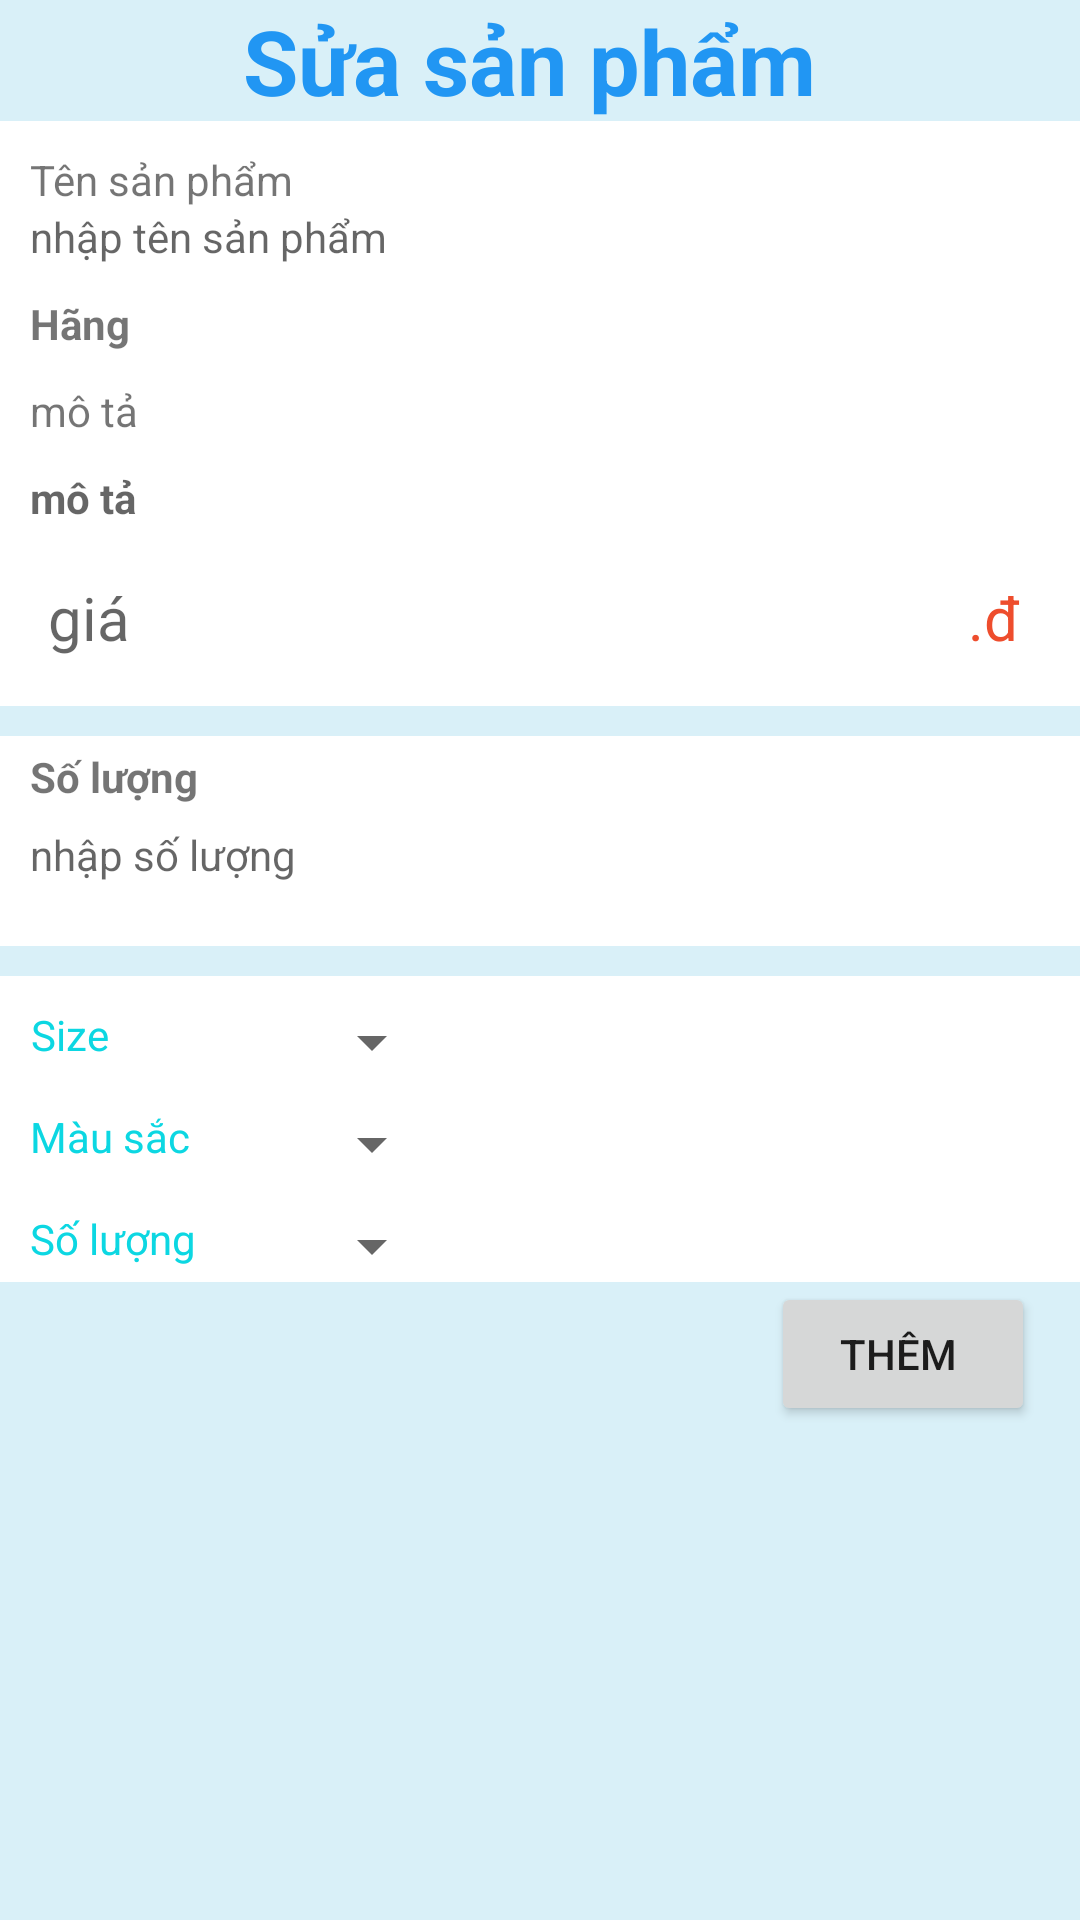

This screen was rendered from an Android layout file. Write that file and the resources it references.
<!-- AndroidManifest.xml: application theme Theme.BanGiay01 -->
<!-- res/layout/activity_sua_san_pham.xml -->
<?xml version="1.0" encoding="utf-8"?>
<FrameLayout xmlns:android="http://schemas.android.com/apk/res/android"
    android:layout_width="match_parent"
    android:layout_height="match_parent"
    android:background="#d9f0f8">

    <ScrollView
        android:layout_width="match_parent"
        android:layout_height="match_parent">

        <LinearLayout
            android:layout_width="match_parent"
            android:layout_height="wrap_content"
            android:layout_marginBottom="100dp"
            android:orientation="vertical">

            <RelativeLayout
                android:layout_width="match_parent"
                android:layout_height="wrap_content">

                <TextView
                    android:layout_width="match_parent"
                    android:layout_height="wrap_content"
                    android:gravity="center"
                    android:text="Sửa sản phẩm "
                    android:textColor="#2196F3"
                    android:textSize="30sp"
                    android:textStyle="bold" />


                <ImageButton
                    android:id="@+id/button_love"
                    android:layout_width="wrap_content"
                    android:layout_height="wrap_content"
                    android:layout_alignParentTop="true"
                    android:layout_alignParentEnd="true"
                    android:layout_marginTop="20dp"
                    android:layout_marginEnd="20dp"
                    android:background="@null"

                    />

            </RelativeLayout>

            <LinearLayout
                android:layout_width="match_parent"
                android:layout_height="wrap_content"
                android:background="#fff"
                android:orientation="vertical"
                android:padding="10dp">

                <TextView
                    android:layout_width="wrap_content"
                    android:layout_height="wrap_content"
                    android:text="Tên sản phẩm " />

                <TextView
                    android:id="@+id/textView_nameProductAtInfomation"
                    android:layout_width="wrap_content"
                    android:layout_height="wrap_content"
                    android:hint="nhập tên sản phẩm "
                    android:textColor="#2f3859" />

                <TextView
                    android:id="@+id/textView_TheFirmAtInfomation"

                    android:layout_width="wrap_content"
                    android:layout_height="wrap_content"
                    android:layout_marginTop="10dp"
                    android:text="Hãng"
                    android:textStyle="bold" />

                <TextView
                    android:layout_marginTop="10dp"

                    android:layout_width="wrap_content"
                    android:layout_height="wrap_content"
                    android:text="mô tả " />

                <TextView
                    android:id="@+id/textView_noteAtInfomation"
                    android:layout_width="wrap_content"
                    android:layout_height="wrap_content"
                    android:layout_marginTop="10dp"
                    android:hint="mô tả "
                    android:textStyle="bold" />

                <RelativeLayout
                    android:layout_width="match_parent"
                    android:layout_height="50dp">

                    <TextView
                        android:layout_width="wrap_content"
                        android:layout_height="wrap_content"
                        android:layout_alignParentBottom="true"
                        android:hint="giá "
                        android:padding="6dp"
                        android:textColor="#ee4d2d"
                        android:textSize="20dp" />

                    <TextView
                        android:layout_width="wrap_content"
                        android:layout_height="wrap_content"
                        android:layout_alignParentEnd="true"
                        android:layout_alignParentBottom="true"
                        android:layout_marginEnd="4dp"
                        android:layout_marginBottom="0dp"
                        android:padding="6dp"
                        android:text=".đ"
                        android:textColor="#ee4d2d"
                        android:textSize="20dp" />

                </RelativeLayout>

            </LinearLayout>

            <RelativeLayout
                android:layout_width="match_parent"
                android:layout_height="70dp"
                android:layout_marginTop="10dp"
                android:background="#fff">

                <TextView
                    android:layout_width="wrap_content"
                    android:layout_height="wrap_content"
                    android:layout_alignParentStart="true"
                    android:layout_alignParentTop="true"
                    android:layout_marginStart="10dp"
                    android:layout_marginTop="4dp"
                    android:text="Số lượng"
                    android:textStyle="bold" />

                <TextView
                    android:layout_width="wrap_content"
                    android:layout_height="wrap_content"
                    android:layout_alignParentStart="true"
                    android:layout_alignParentTop="true"
                    android:layout_marginStart="10dp"
                    android:layout_marginTop="30dp"
                    android:hint="nhập số lượng " />

                <ImageView
                    android:layout_width="90dp"
                    android:layout_height="60dp"
                    android:layout_alignParentEnd="true"
                    android:layout_alignParentBottom="true"
                    android:layout_marginEnd="10dp"
                    android:layout_marginBottom="5dp"
                    android:backgroundTint="@null"
                    android:src="@drawable/ic_camera1" />

            </RelativeLayout>

            <RelativeLayout
                android:layout_width="match_parent"
                android:layout_height="wrap_content"
                android:layout_marginTop="10dp"
                android:background="#fff"
                android:orientation="horizontal">

                <TextView
                    android:id="@+id/textView_Size"
                    android:layout_width="wrap_content"
                    android:layout_height="wrap_content"
                    android:layout_alignParentStart="true"
                    android:layout_alignParentTop="true"
                    android:layout_marginStart="10dp"
                    android:layout_marginTop="10dp"
                    android:gravity="center"
                    android:text="Size"
                    android:textColor="#FF0CD7E2" />

                <Spinner
                    android:id="@+id/spinner_Size"
                    android:layout_width="wrap_content"
                    android:layout_height="wrap_content"
                    android:layout_alignParentStart="true"
                    android:layout_alignParentTop="true"
                    android:layout_marginStart="100dp"
                    android:layout_marginTop="10dp" />
            </RelativeLayout>

            <RelativeLayout
                android:layout_width="match_parent"
                android:layout_height="wrap_content"
                android:background="#fff"
                android:orientation="horizontal">

                <TextView
                    android:id="@+id/textView_Color"
                    android:layout_width="wrap_content"
                    android:layout_height="wrap_content"
                    android:layout_alignParentStart="true"
                    android:layout_alignParentTop="true"
                    android:layout_marginStart="10dp"
                    android:layout_marginTop="10dp"
                    android:gravity="center"
                    android:text="Màu sắc"
                    android:textColor="#FF0CD7E2" />

                <Spinner
                    android:id="@+id/spinner_Color"
                    android:layout_width="wrap_content"
                    android:layout_height="wrap_content"
                    android:layout_alignParentStart="true"
                    android:layout_alignParentTop="true"
                    android:layout_marginStart="100dp"
                    android:layout_marginTop="10dp" />
            </RelativeLayout>

            <RelativeLayout
                android:layout_width="match_parent"
                android:layout_height="wrap_content"
                android:background="#fff"
                android:orientation="horizontal">

                <TextView
                    android:id="@+id/textView_Quality"
                    android:layout_width="wrap_content"
                    android:layout_height="wrap_content"
                    android:layout_alignParentStart="true"
                    android:layout_alignParentTop="true"
                    android:layout_marginStart="10dp"
                    android:layout_marginTop="10dp"
                    android:gravity="center"
                    android:text="Số lượng"
                    android:textColor="#FF0CD7E2" />

                <Spinner
                    android:id="@+id/spinner_Quality"
                    android:layout_width="wrap_content"
                    android:layout_height="wrap_content"
                    android:layout_alignParentStart="true"
                    android:layout_alignParentTop="true"
                    android:layout_marginStart="100dp"
                    android:layout_marginTop="10dp" />

            </RelativeLayout>

            <RelativeLayout

                android:layout_width="wrap_content"
                android:layout_height="wrap_content"
                android:layout_gravity="right"
                android:layout_marginRight="15dp">

                <Button
                    android:layout_width="wrap_content"
                    android:layout_height="wrap_content"
                    android:gravity="center"
                    android:text="Thêm " />
            </RelativeLayout>

        </LinearLayout>
    </ScrollView>



</FrameLayout>
<!-- resources referenced by this layout -->
<resources>
  <style name="Theme.BanGiay01" parent="Theme.MaterialComponents.DayNight.DarkActionBar">
          
          <item name="colorPrimary">@color/purple_500</item>
          <item name="colorPrimaryVariant">@color/purple_700</item>
          <item name="colorOnPrimary">@color/white</item>
          
          <item name="colorSecondary">@color/teal_200</item>
          <item name="colorSecondaryVariant">@color/teal_700</item>
          <item name="colorOnSecondary">@color/black</item>
          
          <item name="android:statusBarColor" tools:targetApi="l">?attr/colorPrimaryVariant</item>
          
      </style>
  <!-- not gathered from this repository: default colours our renderer supplied (Android Studio template values) -->
  <color name="purple_500">#FF6200EE</color>
  <color name="purple_700">#FF3700B3</color>
  <color name="teal_200">#FF03DAC5</color>
  <color name="teal_700">#FF018786</color>
  <color name="black">#FF000000</color>
  <color name="white">#FFFFFFFF</color>
</resources>
